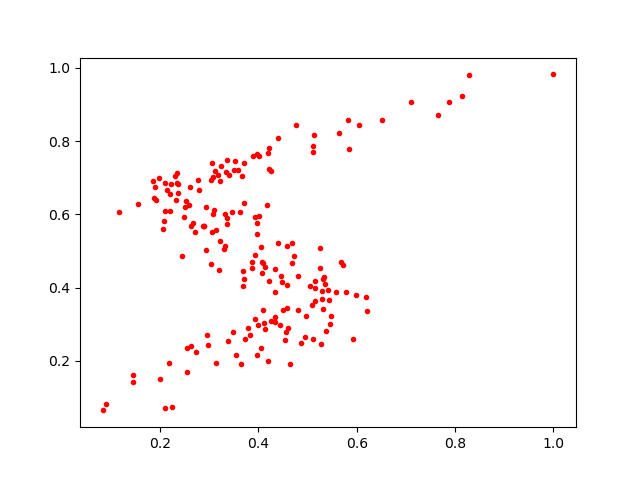

The table this chart was drawn from, first rows:
0.45540506, 0.28016797
0.3679, 0.4042
0.2519, 0.6362
0.3353, 0.7475
0.4211, 0.7811
0.1449, 0.1423
0.1858, 0.6922
0.5411, 0.3941
0.4451, 0.431
1.0, 0.9823
0.3174, 0.708
0.711, 0.9083
0.3369, 0.5903
0.5142, 0.3639
0.3224, 0.5269
0.6041, 0.8435
0.3788, 0.2913
0.2214, 0.6842
0.5428, 0.367
0.3709, 0.6301
0.2369, 0.6574
0.44, 0.523
0.8272, 0.9818
0.4769, 0.8446
0.2619, 0.5688
0.3487, 0.2787
0.5099, 0.7706
0.5091, 0.3528
0.2057, 0.5595
0.5129, 0.8162
0.3121, 0.7194
0.5837, 0.7796
0.2552, 0.2342
0.504, 0.4052
0.2939, 0.5032
0.4631, 0.1916
0.3581, 0.7223
0.3395, 0.7074
0.495, 0.2653
0.324, 0.7326
0.4598, 0.289
0.2884, 0.5676
0.232, 0.6401
0.3048, 0.5528
0.3971, 0.5464
0.4068, 0.4395
0.3999, 0.2987
0.3455, 0.6058
0.2739, 0.2254
0.1442, 0.1618
0.09048, 0.08317
0.3974, 0.2168
0.468, 0.5219
0.4869, 0.2483
0.2239, 0.07377
0.3086, 0.6119
0.4016, 0.7587
0.1892, 0.6755
0.4083, 0.468
0.4536, 0.2564
0.7647, 0.8727
... 129 more rows
